Image classification data set "dataset" (assiri/Vision-Transformer on GitHub). Class labels (24): front or left, front or right, hump, left turn, narrows from left, narrows from right, no horron, no parking, no u-turn, overtaking is forbidden, parking, pedestrian crossing, right or left, right turn, rotor, slow, speed limit 100, speed limit 30, speed limit 40, speed limit 50, speed limit 60, speed limit 80, stop, u-turn.

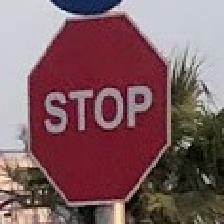
Label: stop

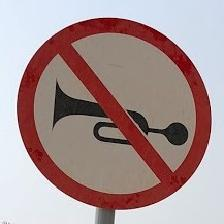
Label: no horron

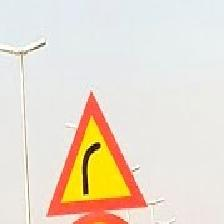
Label: right turn

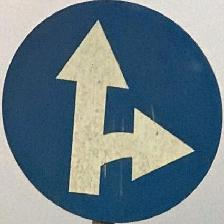
Label: front or left

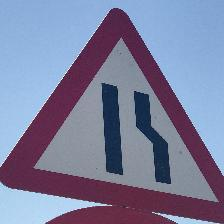
Label: narrows from right

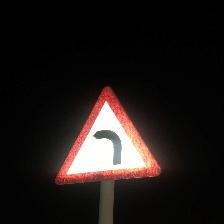
Label: left turn
